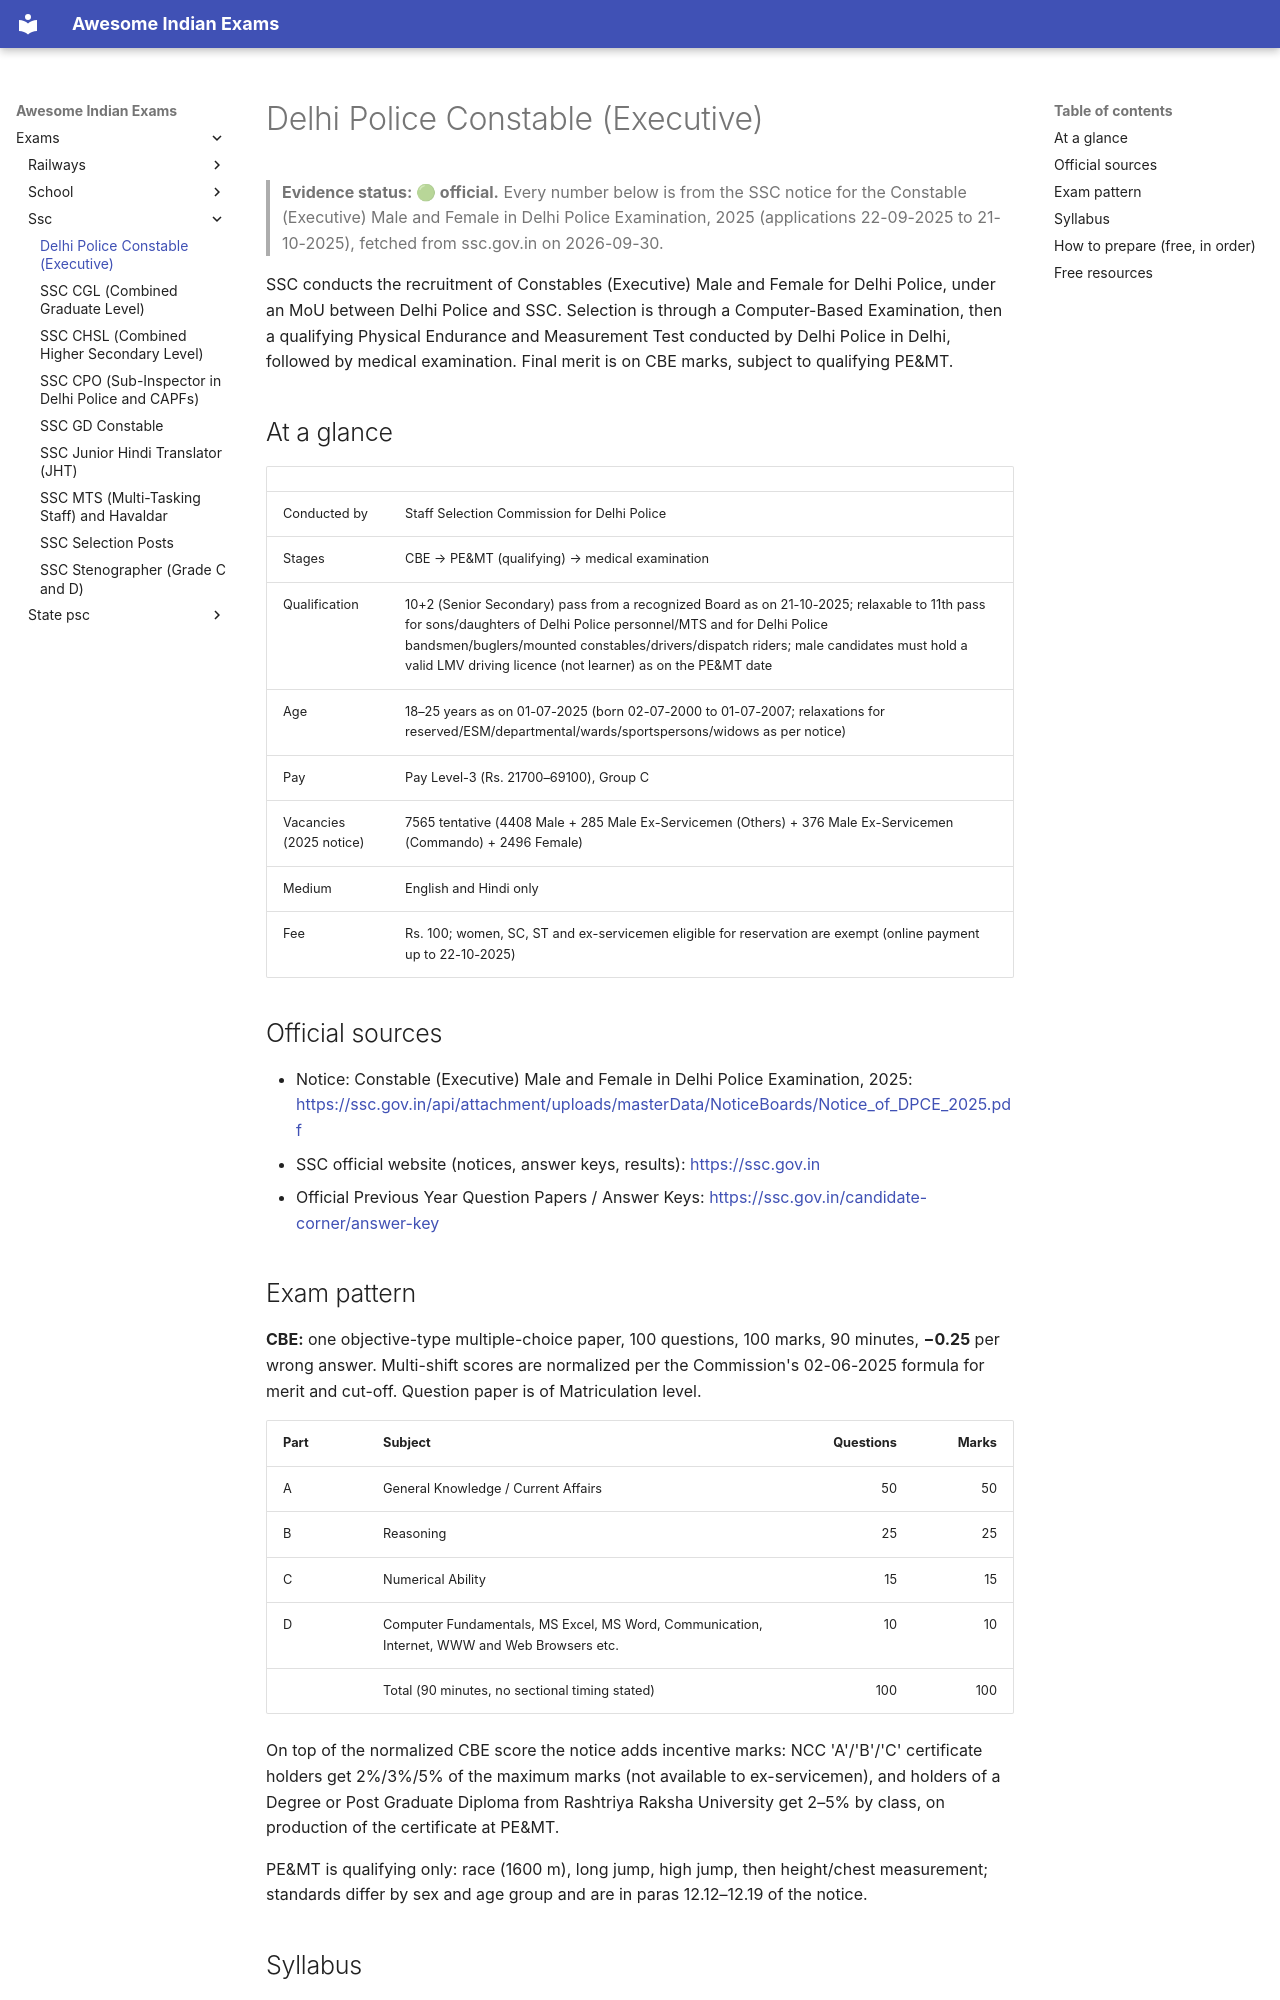

repository: lakhidas168-ship-it/awesome-indian-exams · page: exams/ssc/delhi-police-constable/index.html · generator: mkdocs

---
title: Delhi Police Constable (Executive)
exam_id: delhi-police-constable
conducting_body: Staff Selection Commission
official_site: https://ssc.gov.in
cycle: Constable (Executive) Male and Female in Delhi Police Examination, 2025
last_verified: 2026-09-30
verification: official
---

# Delhi Police Constable (Executive)

> **Evidence status: 🟢 official.** Every number below is from the SSC notice for the Constable (Executive)
> Male and Female in Delhi Police Examination, 2025 (applications 22-09-2025 to 21-10-2025), fetched from
> ssc.gov.in on 2026-09-30.

SSC conducts the recruitment of Constables (Executive) Male and Female for Delhi Police, under an MoU
between Delhi Police and SSC. Selection is through a Computer-Based Examination, then a qualifying
Physical Endurance and Measurement Test conducted by Delhi Police in Delhi, followed by medical
examination. Final merit is on CBE marks, subject to qualifying PE&MT.

## At a glance

| | |
|---|---|
| Conducted by | Staff Selection Commission for Delhi Police |
| Stages | CBE → PE&MT (qualifying) → medical examination |
| Qualification | 10+2 (Senior Secondary) pass from a recognized Board as on 21-10-2025; relaxable to 11th pass for sons/daughters of Delhi Police personnel/MTS and for Delhi Police bandsmen/buglers/mounted constables/drivers/dispatch riders; male candidates must hold a valid LMV driving licence (not learner) as on the PE&MT date |
| Age | 18–25 years as on 01-07-2025 (born 02-07-2000 to 01-07-2007; relaxations for reserved/ESM/departmental/wards/sportspersons/widows as per notice) |
| Pay | Pay Level-3 (Rs. 21700–69100), Group C |
| Vacancies (2025 notice) | 7565 tentative (4408 Male + 285 Male Ex-Servicemen (Others) + 376 Male Ex-Servicemen (Commando) + 2496 Female) |
| Medium | English and Hindi only |
| Fee | Rs. 100; women, SC, ST and ex-servicemen eligible for reservation are exempt (online payment up to 22-10-2025) |

## Official sources

- Notice: Constable (Executive) Male and Female in Delhi Police Examination, 2025: <https://ssc.gov.in/api/attachment/uploads/masterData/NoticeBoards/Notice_of_DPCE_2025.pdf>
- SSC official website (notices, answer keys, results): <https://ssc.gov.in>
- Official Previous Year Question Papers / Answer Keys: <https://ssc.gov.in/candidate-corner/answer-key>

## Exam pattern

**CBE:** one objective-type multiple-choice paper, 100 questions, 100 marks, 90 minutes, **−0.25** per wrong
answer. Multi-shift scores are normalized per the Commission's 02-06-2025 formula for merit and cut-off.
Question paper is of Matriculation level.

| Part | Subject | Questions | Marks |
|---|---|---:|---:|
| A | General Knowledge / Current Affairs | 50 | 50 |
| B | Reasoning | 25 | 25 |
| C | Numerical Ability | 15 | 15 |
| D | Computer Fundamentals, MS Excel, MS Word, Communication, Internet, WWW and Web Browsers etc. | 10 | 10 |
| | Total (90 minutes, no sectional timing stated) | 100 | 100 |

On top of the normalized CBE score the notice adds incentive marks: NCC 'A'/'B'/'C' certificate holders get
2%/3%/5% of the maximum marks (not available to ex-servicemen), and holders of a Degree or Post Graduate
Diploma from Rashtriya Raksha University get 2–5% by class, on production of the certificate at PE&MT.

PE&MT is qualifying only: race (1600 m), long jump, high jump, then height/chest measurement; standards
differ by sex and age group and are in paras 12.12–12.19 of the notice.
